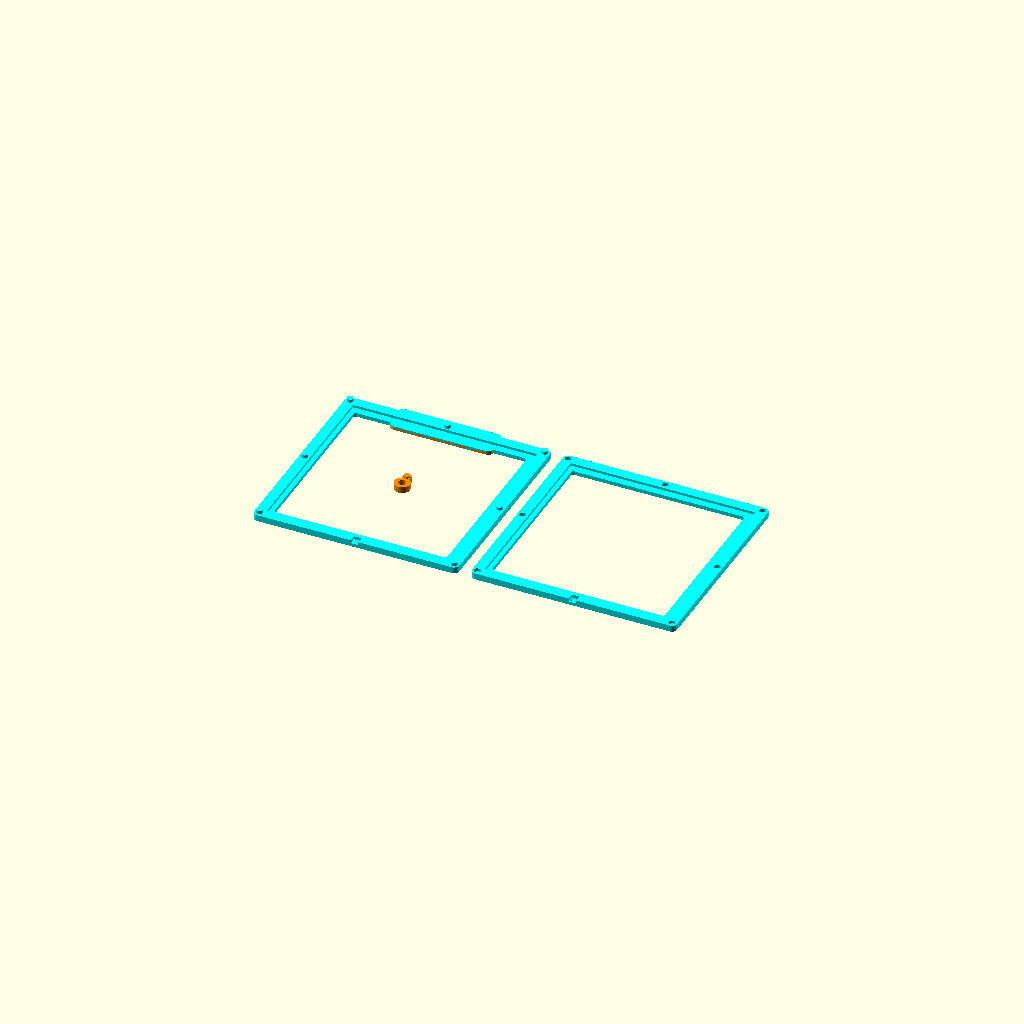
Cell 1: rendered with the file's own defaults.
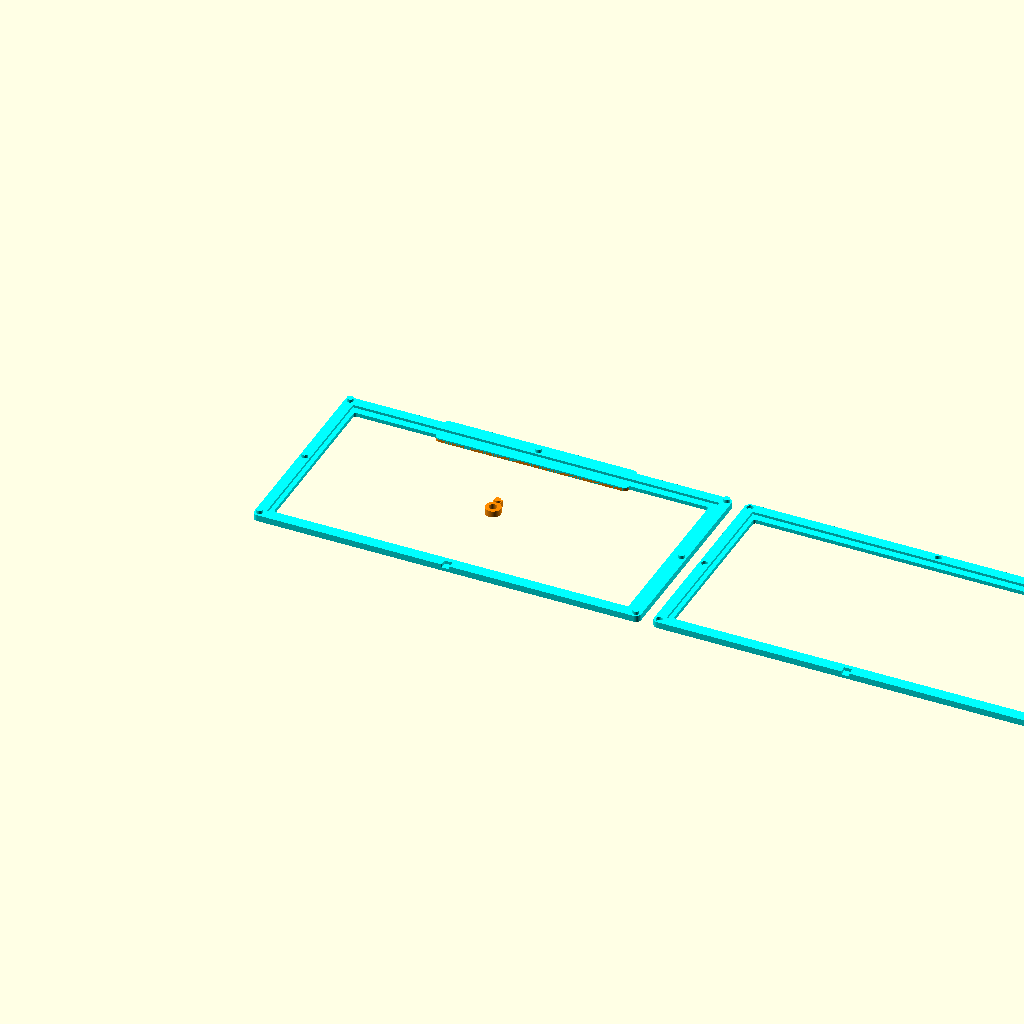
Cell 2: the same model with image_width = 282.
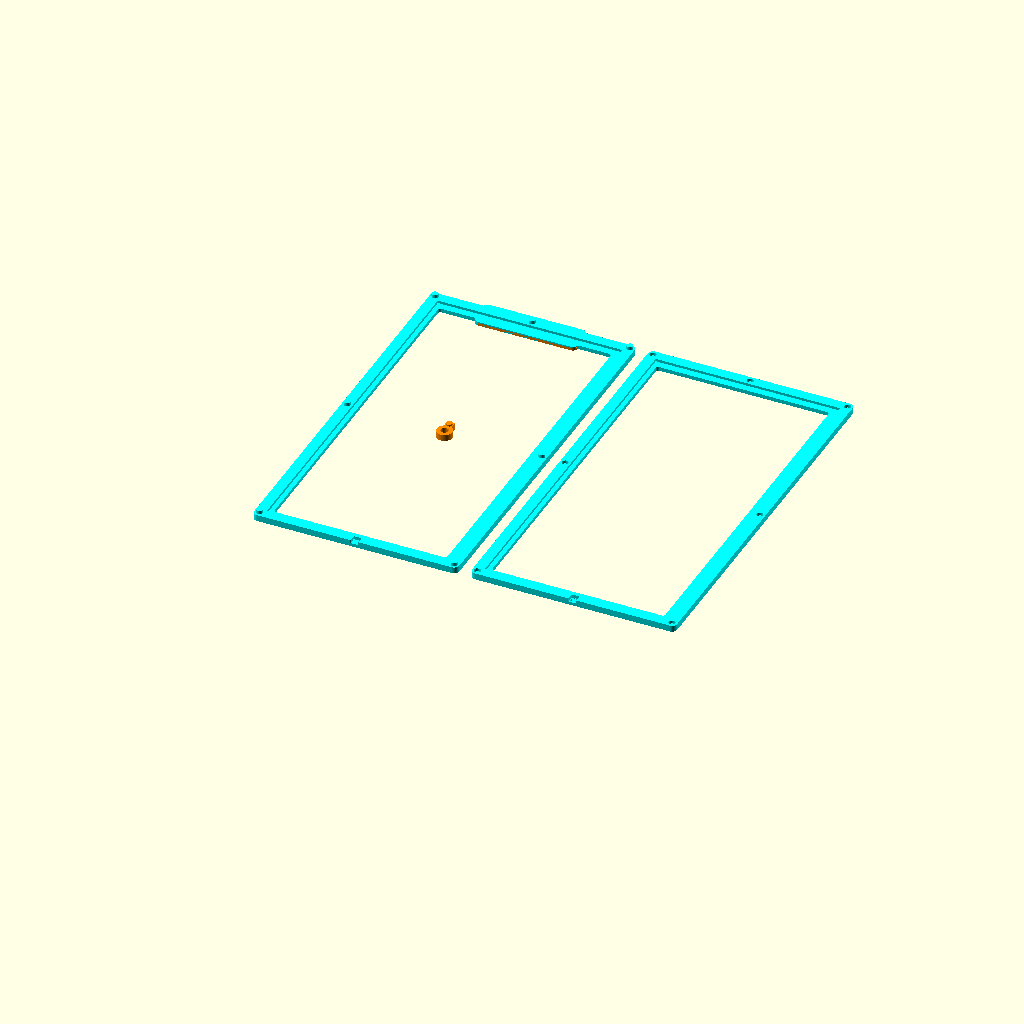
Cell 3 — image_length set to 282, the other parameters unchanged.
All cells are drawn from one camera (rotation 55°, 0°, 25°, orthographic, colour scheme Cornfield), so only the parameter changes between them.
Source of the model, bügelperlenrahmen/bügelperlen_rahmen_nikolas.scad:
use <../module/multicolor.scad>
include <./bügelperlen_common.scad>

current_side = "ALL";
//current_side = "lower";
//current_side = "upper";

image_width = 141;
image_length = 141;
frame_width = image_width + outer_margin_width;
frame_length = image_length + outer_margin_width;

textframe_width = frame_width / 2;
textframe_x = (frame_width-textframe_width) / 2;
textframe_y = frame_length - textframe_length + outer_border_width/2 - 1.2;

body_color_name = "Cyan";
highlight_color_name = "DarkOrange";

inscription_text = "Nikolas 2012";

body_color() {
    // lower border half
    side("lower") {
        difference() {
            union() {
                border_half(true);
                translate([0, 0, frame_height / 2])
                    connectors_rect(frame_width, frame_length, outer_border_width, false);
            }
            translate([frame_width / 2, -hanger_connector_inset, (frame_height - hanger_height)/2])
                scale([hanger_tolerance, hanger_tolerance, hanger_tolerance])
                    hanger();
        }
    }
    // upper border half
    side("upper") {
        translate([frame_width + 10, 0, 0]) {
            difference() {
                border_half(false);
                translate([0, 0, frame_height / 2 - connector_height])
                    connectors_rect(frame_width, frame_length, outer_border_width, true);
                translate([frame_width / 2, -hanger_connector_inset, frame_height - (frame_height - hanger_height)/2])
                    mirror([0, 0, 1])
                        scale([hanger_tolerance, hanger_tolerance, hanger_tolerance])
                            hanger();
            }
        }
    }
}


highlight_color() {
    side("lower") {
        // hanger
        translate([frame_width / 2, frame_length/2, 0]) {
            hanger();
        }
        // lower border half
        border_half_text();
    }
    // upper border half
    //translate([frame_width + 10, 0, 0])
    //    border_half_text();
}

module border_half(with_textbox) {
    difference() {
        // outer border of frame
        union() {
            linear_extrude(frame_height/2)
                offset(frame_offset) offset(-frame_offset)
                    square([frame_width, frame_length]);
        
            if (with_textbox) {
                textbox();
            }
        }

        // inner border of frame
        difference() {
            inner_margin_width = (tolerance + inner_border_width) * 2;
            translate([outer_border_width + inner_border_width + tolerance, outer_border_width + inner_border_width + tolerance, -1])
                linear_extrude(frame_height + 2)
                    offset(frame_offset/2) offset(-frame_offset/2)
                        square([image_width - inner_margin_width, image_length - inner_margin_width]);
            if (with_textbox) {
                textbox();
            }
        }

        // image opening
        translate([outer_border_width, outer_border_width, outer_border_thickness + tolerance])
            cube([image_width + tolerance*2, image_length + tolerance*2, bead_height + tolerance*2]);
        
        // hole for text
        if (with_textbox) {
            border_half_text(1);
        }
    }
}

module connectors_rect(frame_width, frame_length, outer_border_width, female) {
    for (x = [0:1:1]) {
        for (y = [0:0.5:1]) {
            connector_rect(frame_width, frame_length, outer_border_width, x, y, female);
        }
    }
    connector_rect(frame_width, frame_length, outer_border_width, 0.5, 1, female);
}

module connector_rect(frame_width, frame_length, outer_border_width, x_index, y_index, female) {
    x = outer_border_width / 2 + x_index*(frame_width - outer_border_width);
    y = outer_border_width / 2 + y_index*(frame_length - outer_border_width);
    connector(x, y, female);
}
Customizer parameters (derived from the source; name, type, default, range or options):
current_side: string, default "ALL"
image_width: number, default 141
image_length: number, default 141
body_color_name: string, default "Cyan"
highlight_color_name: string, default "DarkOrange"
inscription_text: string, default "Nikolas 2012"
